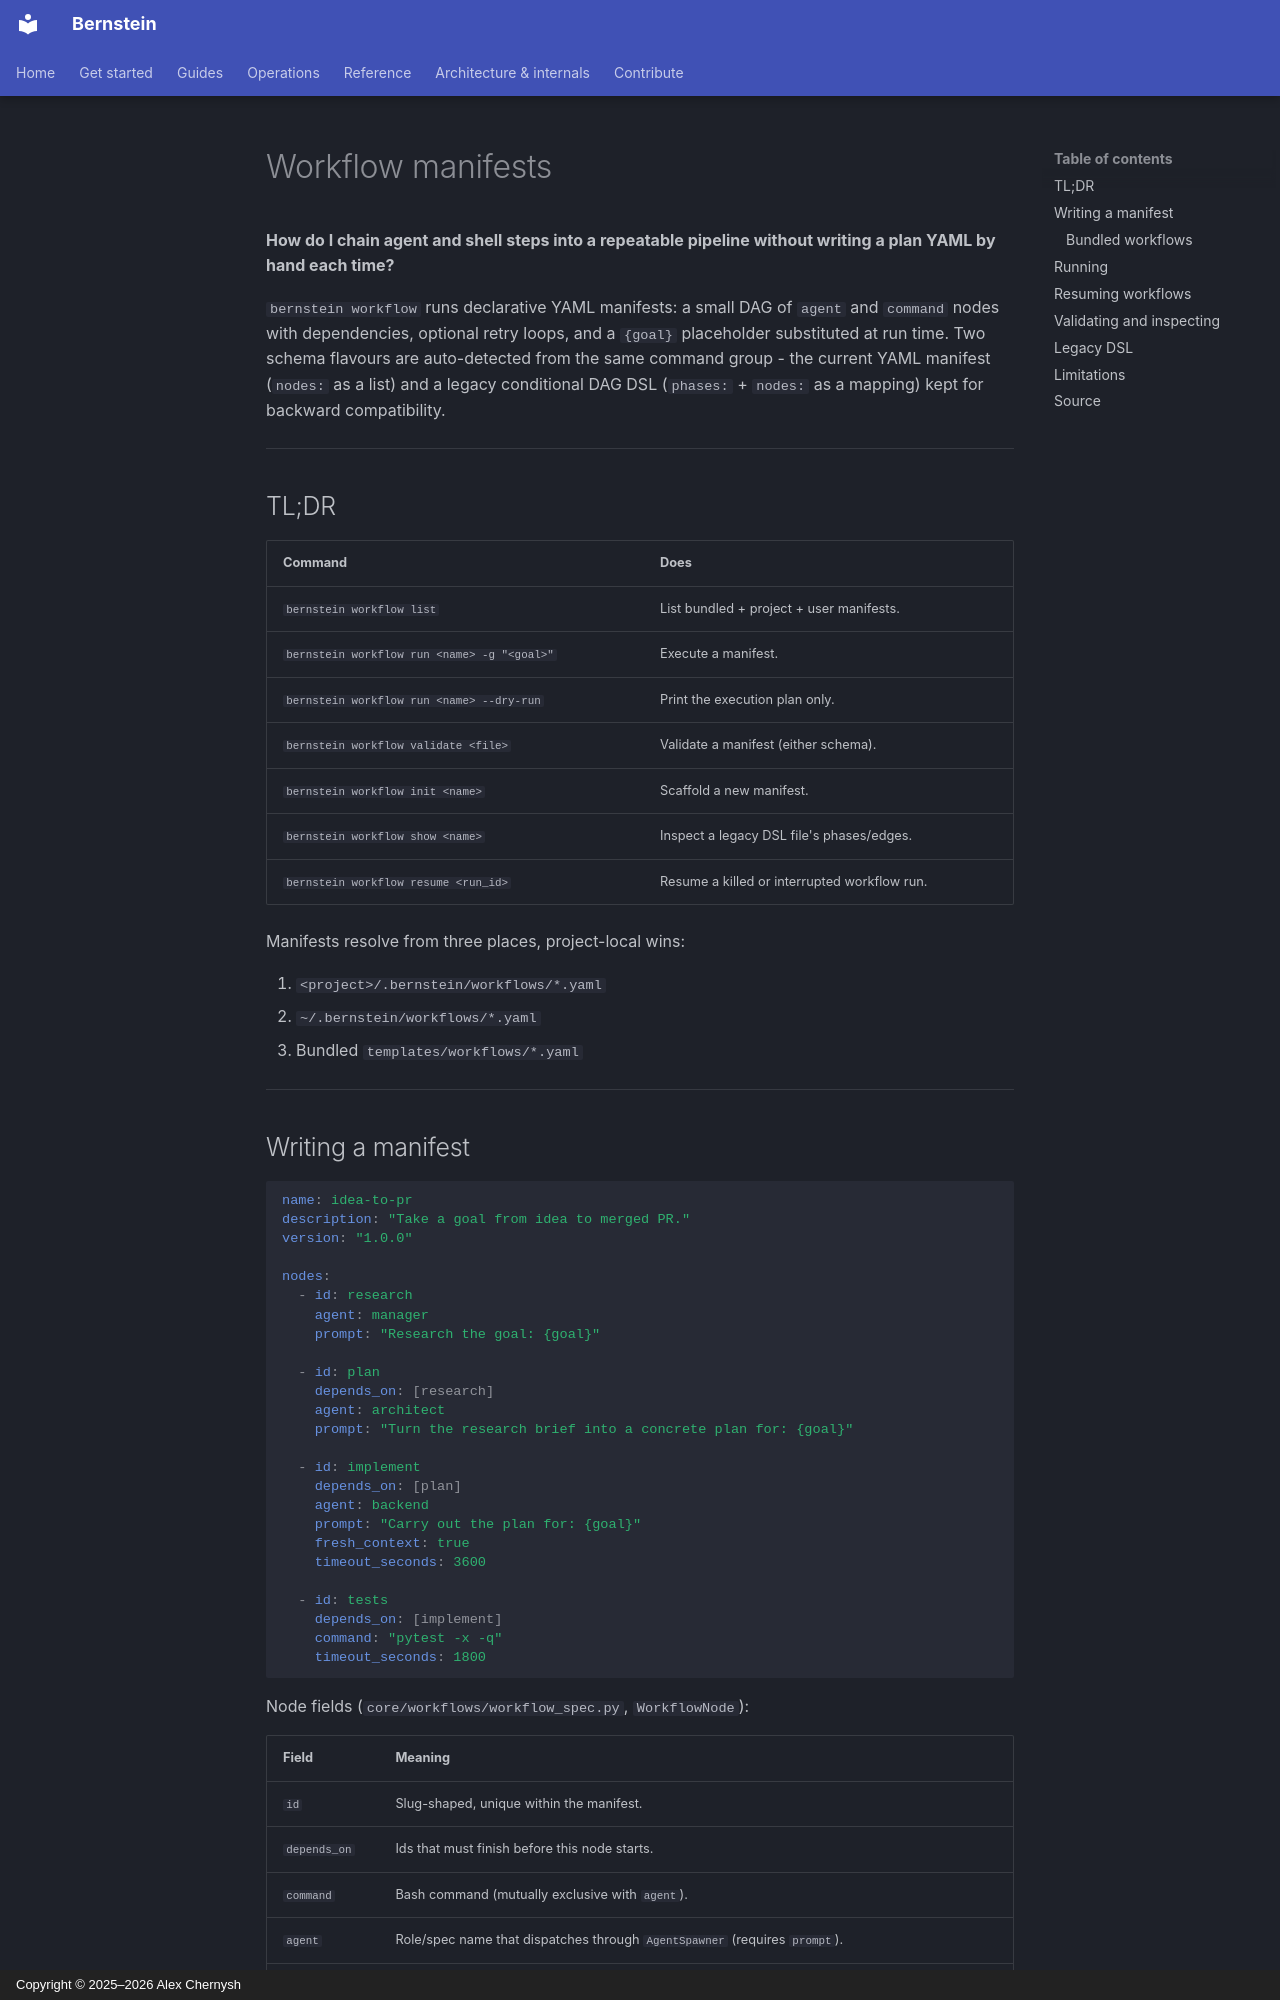

repository: sipyourdrink-ltd/bernstein · page: operations/workflows/index.html · generator: mkdocs · copyright: Copyright © 2025–2026 Alex Chernysh

# Workflow manifests

**How do I chain agent and shell steps into a repeatable pipeline without
writing a plan YAML by hand each time?**

`bernstein workflow` runs declarative YAML manifests: a small DAG of
`agent` and `command` nodes with dependencies, optional retry loops, and
a `{goal}` placeholder substituted at run time. Two schema flavours are
auto-detected from the same command group - the current YAML manifest
(`nodes:` as a list) and a legacy conditional DAG DSL (`phases:` +
`nodes:` as a mapping) kept for backward compatibility.

---

## TL;DR

| Command | Does |
|---|---|
| `bernstein workflow list` | List bundled + project + user manifests. |
| `bernstein workflow run <name> -g "<goal>"` | Execute a manifest. |
| `bernstein workflow run <name> --dry-run` | Print the execution plan only. |
| `bernstein workflow validate <file>` | Validate a manifest (either schema). |
| `bernstein workflow init <name>` | Scaffold a new manifest. |
| `bernstein workflow show <name>` | Inspect a legacy DSL file's phases/edges. |
| `bernstein workflow resume <run_id>` | Resume a killed or interrupted workflow run. |

Manifests resolve from three places, project-local wins:

1. `<project>/.bernstein/workflows/*.yaml`
2. `~/.bernstein/workflows/*.yaml`
3. Bundled `templates/workflows/*.yaml`

---

## Writing a manifest

```yaml
name: idea-to-pr
description: "Take a goal from idea to merged PR."
version: "1.0.0"

nodes:
  - id: research
    agent: manager
    prompt: "Research the goal: {goal}"

  - id: plan
    depends_on: [research]
    agent: architect
    prompt: "Turn the research brief into a concrete plan for: {goal}"

  - id: implement
    depends_on: [plan]
    agent: backend
    prompt: "Carry out the plan for: {goal}"
    fresh_context: true
    timeout_seconds: 3600

  - id: tests
    depends_on: [implement]
    command: "pytest -x -q"
    timeout_seconds: 1800
```

Node fields (`core/workflows/workflow_spec.py`, `WorkflowNode`):

| Field | Meaning |
|---|---|
| `id` | Slug-shaped, unique within the manifest. |
| `depends_on` | Ids that must finish before this node starts. |
| `command` | Bash command (mutually exclusive with `agent`). |
| `agent` | Role/spec name that dispatches through `AgentSpawner` (requires `prompt`). |
| `prompt` | Prompt body; `{goal}` is substituted from `run(goal=...)`. |
| `loop` | `{until: "<bash predicate>", max_iterations: N}` - re-fires the node until the predicate exits 0 or the cap is hit. |
| `fresh_context` | Agent nodes only: no session carryover between loop iterations. |
| `always_run` | Run this node as a cleanup/teardown step even if an earlier node failed and aborted the run (command-node failures and agent spawn failures; agent-node completion gating is tracked in #6639). A failed run still reports failure even when an `always_run` node succeeds. |
| `timeout_seconds` | Per-iteration wall-clock cap (1-86400, default set in `workflow_spec.py`). |
| `interactive` | **Rejected at load time** - see [Limitations](#limitations). |
